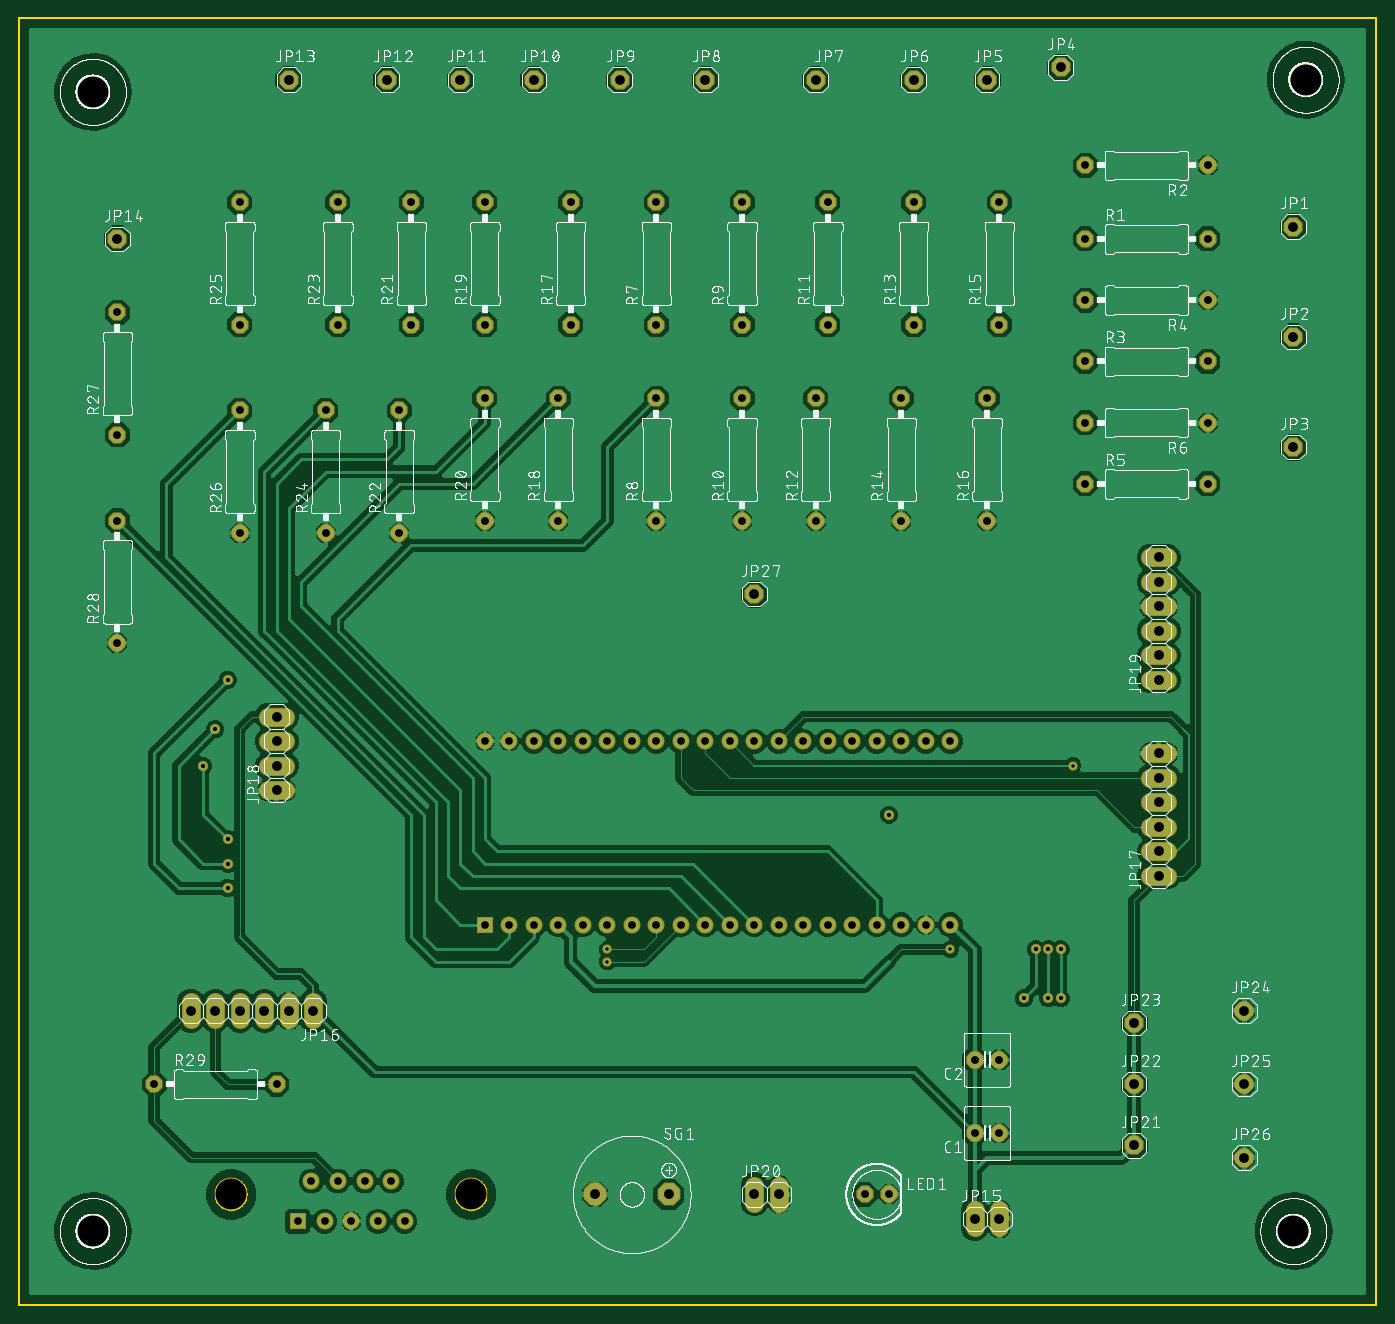
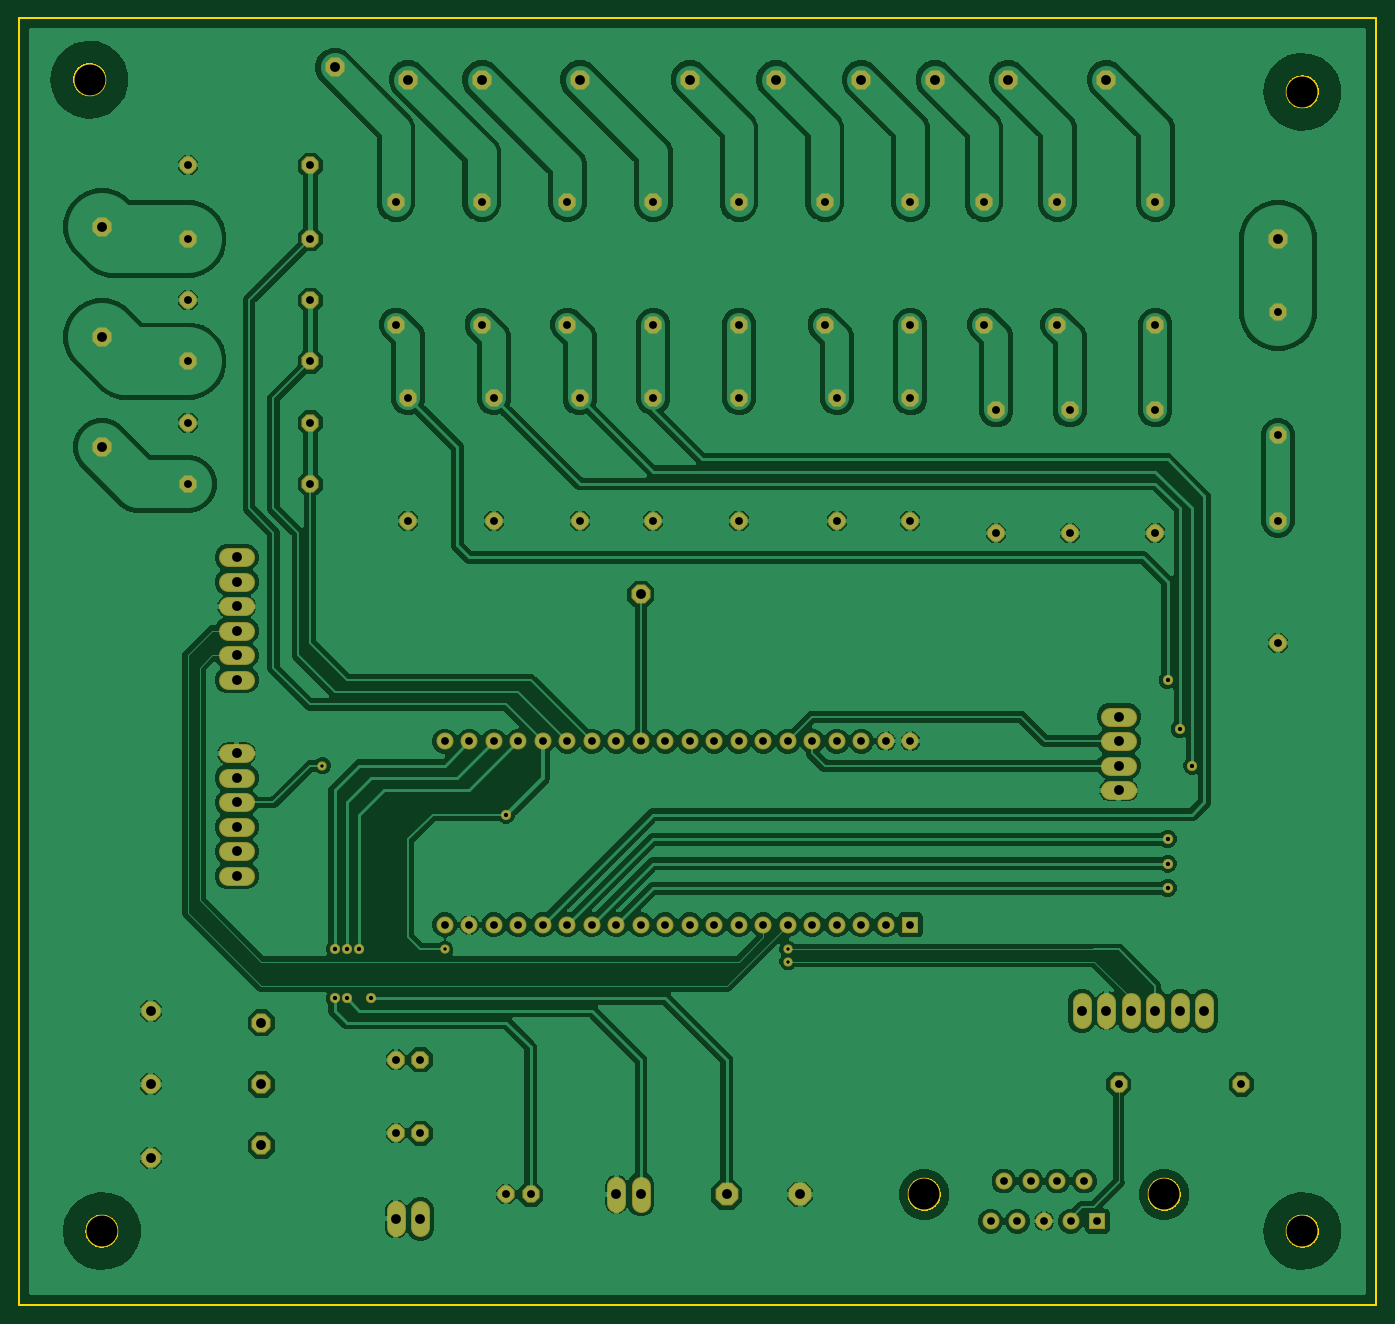
Circuit board: 7 layer files. Board 140.6 x 133.3 mm.
- bottom_copper: copper_bottom.gbr (229171 bytes)
- top_copper: copper_top.gbr (216332 bytes)
- drill: drill_1_16.xln (2689 bytes)
- outline: profile.gbr (11253 bytes)
- top_silk: silkscreen_top.gbr (507593 bytes)
- bottom_mask: soldermask_bottom.gbr (4686 bytes)
- top_mask: soldermask_top.gbr (4683 bytes)

=== bottom_copper: copper_bottom.gbr (229171 bytes, source omitted) ===
=== top_copper: copper_top.gbr (216332 bytes, source omitted) ===
=== drill: drill_1_16.xln ===
M48
;GenerationSoftware,Autodesk,EAGLE,9.6.2*%
;CreationDate,2024-02-10T05:14:49Z*%
FMAT,2
ICI,OFF
METRIC,TZ,000.000
T6C0.350
T5C0.450
T4C0.800
T3C0.813
T2C1.016
T1C3.200
%
G90
M71
T1
X7620Y125730
X133350Y127000
X132080Y7620
X46830Y11430
X21954Y11430
X7620Y7620
T2
X118110Y57150
X118110Y74930
X118110Y77470
X132080Y100330
X76200Y11430
X78740Y11430
X115570Y16510
X115570Y22860
X115570Y29210
X127000Y30480
X127000Y22860
X127000Y15240
X76200Y73660
X132080Y88900
X107950Y128270
X100330Y127000
X67310Y11430
X92710Y127000
X82550Y127000
X71120Y127000
X62230Y127000
X132080Y111760
X53340Y127000
X45720Y127000
X38100Y127000
X27940Y127000
X10160Y110490
X99060Y8890
X101600Y8890
X30480Y30480
X27940Y30480
X25400Y30480
X22860Y30480
X20320Y30480
X17780Y30480
X118110Y44450
X118110Y46990
X118110Y49530
X118110Y52070
X118110Y54610
X59690Y11430
X26670Y53340
X26670Y55880
X26670Y58420
X26670Y60960
X118110Y64770
X118110Y67310
X118110Y69850
X118110Y72390
T3
X26670Y22860
X110490Y97790
X123190Y97790
X123190Y104140
X110490Y104140
X110490Y85090
X123190Y85090
X123190Y91440
X110490Y91440
X66040Y101600
X66040Y114300
X66040Y81280
X66040Y93980
X74930Y101600
X74930Y114300
X101600Y17780
X99060Y17780
X101600Y25400
X99060Y25400
X87630Y11430
X90170Y11430
X110490Y110490
X123190Y110490
X74930Y81280
X74930Y93980
X83820Y101600
X83820Y114300
X82550Y81280
X82550Y93980
X92710Y101600
X92710Y114300
X91440Y81280
X91440Y93980
X101600Y101600
X101600Y114300
X100330Y81280
X100330Y93980
X57150Y101600
X57150Y114300
X55880Y81280
X55880Y93980
X48260Y101600
X48260Y114300
X123190Y118110
X110490Y118110
X48260Y81280
X48260Y93980
X40640Y101600
X40640Y114300
X39370Y80010
X39370Y92710
X33020Y101600
X33020Y114300
X31750Y80010
X31750Y92710
X22860Y101600
X22860Y114300
X22860Y80010
X22860Y92710
X10160Y90170
X10160Y102870
X10160Y68580
X10160Y81280
X13970Y22860
T4
X88900Y58420
X91440Y58420
X93980Y58420
X96520Y58420
X50800Y39370
X50800Y58420
X48260Y58420
X48260Y39370
X93980Y39370
X31640Y8660
X34410Y8660
X37180Y8660
X39950Y8660
X30255Y12815
X33025Y12815
X35795Y12815
X38565Y12815
X53340Y39370
X55880Y39370
X58420Y39370
X60960Y39370
X63500Y39370
X66040Y39370
X68580Y39370
X71120Y39370
X73660Y39370
X76200Y39370
X78740Y39370
X81280Y39370
X83820Y39370
X86360Y39370
X88900Y39370
X91440Y39370
X28870Y8660
X96520Y39370
X53340Y58420
X55880Y58420
X58420Y58420
X60960Y58420
X63500Y58420
X66040Y58420
X68580Y58420
X71120Y58420
X76200Y58420
X73660Y58420
X78740Y58420
X81280Y58420
X83820Y58420
X86360Y58420
T5
X21590Y48260
X20320Y59690
X21590Y45720
X21590Y43180
X21590Y64770
X90170Y50800
X106680Y36830
X106680Y31750
X105410Y36830
X104140Y31750
X107950Y36830
X19050Y55880
X107950Y31750
T6
X96520Y36830
X109220Y55880
X60960Y36830
X60960Y35560
M30
=== outline: profile.gbr (11253 bytes, source omitted) ===
=== top_silk: silkscreen_top.gbr (507593 bytes, source omitted) ===
=== bottom_mask: soldermask_bottom.gbr ===
G04 EAGLE Gerber RS-274X export*
G75*
%MOMM*%
%FSLAX34Y34*%
%LPD*%
%INSoldermask Bottom*%
%IPPOS*%
%AMOC8*
5,1,8,0,0,1.08239X$1,22.5*%
G01*
%ADD10P,1.951982X8X202.500000*%
%ADD11C,3.403200*%
%ADD12P,2.144431X8X22.500000*%
%ADD13C,1.981200*%
%ADD14P,1.924489X8X22.500000*%
%ADD15P,1.924489X8X112.500000*%
%ADD16P,1.924489X8X202.500000*%
%ADD17P,2.556822X8X22.500000*%
%ADD18C,1.765200*%
%ADD19R,1.765200X1.765200*%
%ADD20C,1.059600*%
%ADD21C,0.959600*%


D10*
X1016000Y177800D03*
X990600Y177800D03*
X1016000Y254000D03*
X990600Y254000D03*
D11*
X76200Y76200D03*
X76200Y1257300D03*
X1333500Y1270000D03*
X1320800Y76200D03*
D12*
X1320800Y1117600D03*
X533400Y1270000D03*
X457200Y1270000D03*
X381000Y1270000D03*
X279400Y1270000D03*
X101600Y1104900D03*
D13*
X990600Y97790D02*
X990600Y80010D01*
X1016000Y80010D02*
X1016000Y97790D01*
X304800Y295910D02*
X304800Y313690D01*
X279400Y313690D02*
X279400Y295910D01*
X254000Y295910D02*
X254000Y313690D01*
X228600Y313690D02*
X228600Y295910D01*
X203200Y295910D02*
X203200Y313690D01*
X177800Y313690D02*
X177800Y295910D01*
X1172210Y444500D02*
X1189990Y444500D01*
X1189990Y469900D02*
X1172210Y469900D01*
X1172210Y495300D02*
X1189990Y495300D01*
X1189990Y520700D02*
X1172210Y520700D01*
X1172210Y546100D02*
X1189990Y546100D01*
X1189990Y571500D02*
X1172210Y571500D01*
X275590Y533400D02*
X257810Y533400D01*
X257810Y558800D02*
X275590Y558800D01*
X275590Y584200D02*
X257810Y584200D01*
X257810Y609600D02*
X275590Y609600D01*
X1172210Y647700D02*
X1189990Y647700D01*
X1189990Y673100D02*
X1172210Y673100D01*
X1172210Y698500D02*
X1189990Y698500D01*
X1189990Y723900D02*
X1172210Y723900D01*
X1172210Y749300D02*
X1189990Y749300D01*
X1189990Y774700D02*
X1172210Y774700D01*
D12*
X1320800Y1003300D03*
D13*
X762000Y123190D02*
X762000Y105410D01*
X787400Y105410D02*
X787400Y123190D01*
D12*
X1155700Y165100D03*
X1155700Y228600D03*
X1155700Y292100D03*
X1270000Y304800D03*
X1270000Y228600D03*
X1270000Y152400D03*
X762000Y736600D03*
X1320800Y889000D03*
X1079500Y1282700D03*
X1003300Y1270000D03*
X927100Y1270000D03*
X825500Y1270000D03*
X711200Y1270000D03*
X622300Y1270000D03*
D14*
X876300Y114300D03*
X901700Y114300D03*
X1104900Y1104900D03*
X1231900Y1104900D03*
D15*
X749300Y812800D03*
X749300Y939800D03*
X838200Y1016000D03*
X838200Y1143000D03*
X825500Y812800D03*
X825500Y939800D03*
X927100Y1016000D03*
X927100Y1143000D03*
X914400Y812800D03*
X914400Y939800D03*
X1016000Y1016000D03*
X1016000Y1143000D03*
X1003300Y812800D03*
X1003300Y939800D03*
X571500Y1016000D03*
X571500Y1143000D03*
X558800Y812800D03*
X558800Y939800D03*
X482600Y1016000D03*
X482600Y1143000D03*
D16*
X1231900Y1181100D03*
X1104900Y1181100D03*
D15*
X482600Y812800D03*
X482600Y939800D03*
X406400Y1016000D03*
X406400Y1143000D03*
X393700Y800100D03*
X393700Y927100D03*
X330200Y1016000D03*
X330200Y1143000D03*
X317500Y800100D03*
X317500Y927100D03*
X228600Y1016000D03*
X228600Y1143000D03*
X228600Y800100D03*
X228600Y927100D03*
X101600Y901700D03*
X101600Y1028700D03*
X101600Y685800D03*
X101600Y812800D03*
D14*
X139700Y228600D03*
X266700Y228600D03*
X1104900Y977900D03*
X1231900Y977900D03*
D16*
X1231900Y1041400D03*
X1104900Y1041400D03*
D14*
X1104900Y850900D03*
X1231900Y850900D03*
D16*
X1231900Y914400D03*
X1104900Y914400D03*
D15*
X660400Y1016000D03*
X660400Y1143000D03*
X660400Y812800D03*
X660400Y939800D03*
X749300Y1016000D03*
X749300Y1143000D03*
D17*
X596900Y114300D03*
X673100Y114300D03*
D18*
X533400Y393700D03*
X558800Y393700D03*
X584200Y393700D03*
X609600Y393700D03*
X635000Y393700D03*
X660400Y393700D03*
X685800Y393700D03*
X711200Y393700D03*
X736600Y393700D03*
X762000Y393700D03*
X787400Y393700D03*
X812800Y393700D03*
X838200Y393700D03*
X863600Y393700D03*
X889000Y393700D03*
X914400Y393700D03*
X939800Y393700D03*
X965200Y393700D03*
X533400Y584200D03*
X558800Y584200D03*
X584200Y584200D03*
X609600Y584200D03*
X635000Y584200D03*
X660400Y584200D03*
X685800Y584200D03*
X711200Y584200D03*
X762000Y584200D03*
X736600Y584200D03*
X787400Y584200D03*
X812800Y584200D03*
X838200Y584200D03*
X863600Y584200D03*
X889000Y584200D03*
X914400Y584200D03*
X939800Y584200D03*
X965200Y584200D03*
X508000Y393700D03*
X508000Y584200D03*
X482600Y584200D03*
D19*
X482600Y393700D03*
D11*
X468300Y114300D03*
X219538Y114300D03*
D19*
X288700Y86600D03*
D18*
X316400Y86600D03*
X344100Y86600D03*
X371800Y86600D03*
X399500Y86600D03*
X302550Y128150D03*
X330250Y128150D03*
X357950Y128150D03*
X385650Y128150D03*
D20*
X190500Y558800D03*
X215900Y482600D03*
X203200Y596900D03*
X215900Y457200D03*
X215900Y431800D03*
X215900Y647700D03*
X901700Y508000D03*
D21*
X965200Y368300D03*
X1092200Y558800D03*
X609600Y355600D03*
X609600Y368300D03*
D20*
X1066800Y368300D03*
X1066800Y317500D03*
X1054100Y368300D03*
X1041400Y317500D03*
X1079500Y368300D03*
X1079500Y317500D03*
M02*

=== top_mask: soldermask_top.gbr ===
G04 EAGLE Gerber RS-274X export*
G75*
%MOMM*%
%FSLAX34Y34*%
%LPD*%
%INSoldermask Top*%
%IPPOS*%
%AMOC8*
5,1,8,0,0,1.08239X$1,22.5*%
G01*
%ADD10P,1.951982X8X202.500000*%
%ADD11C,3.403200*%
%ADD12P,2.144431X8X22.500000*%
%ADD13C,1.981200*%
%ADD14P,1.924489X8X22.500000*%
%ADD15P,1.924489X8X112.500000*%
%ADD16P,1.924489X8X202.500000*%
%ADD17P,2.556822X8X22.500000*%
%ADD18C,1.765200*%
%ADD19R,1.765200X1.765200*%
%ADD20C,1.059600*%
%ADD21C,0.959600*%


D10*
X1016000Y177800D03*
X990600Y177800D03*
X1016000Y254000D03*
X990600Y254000D03*
D11*
X76200Y76200D03*
X76200Y1257300D03*
X1333500Y1270000D03*
X1320800Y76200D03*
D12*
X1320800Y1117600D03*
X533400Y1270000D03*
X457200Y1270000D03*
X381000Y1270000D03*
X279400Y1270000D03*
X101600Y1104900D03*
D13*
X990600Y97790D02*
X990600Y80010D01*
X1016000Y80010D02*
X1016000Y97790D01*
X304800Y295910D02*
X304800Y313690D01*
X279400Y313690D02*
X279400Y295910D01*
X254000Y295910D02*
X254000Y313690D01*
X228600Y313690D02*
X228600Y295910D01*
X203200Y295910D02*
X203200Y313690D01*
X177800Y313690D02*
X177800Y295910D01*
X1172210Y444500D02*
X1189990Y444500D01*
X1189990Y469900D02*
X1172210Y469900D01*
X1172210Y495300D02*
X1189990Y495300D01*
X1189990Y520700D02*
X1172210Y520700D01*
X1172210Y546100D02*
X1189990Y546100D01*
X1189990Y571500D02*
X1172210Y571500D01*
X275590Y533400D02*
X257810Y533400D01*
X257810Y558800D02*
X275590Y558800D01*
X275590Y584200D02*
X257810Y584200D01*
X257810Y609600D02*
X275590Y609600D01*
X1172210Y647700D02*
X1189990Y647700D01*
X1189990Y673100D02*
X1172210Y673100D01*
X1172210Y698500D02*
X1189990Y698500D01*
X1189990Y723900D02*
X1172210Y723900D01*
X1172210Y749300D02*
X1189990Y749300D01*
X1189990Y774700D02*
X1172210Y774700D01*
D12*
X1320800Y1003300D03*
D13*
X762000Y123190D02*
X762000Y105410D01*
X787400Y105410D02*
X787400Y123190D01*
D12*
X1155700Y165100D03*
X1155700Y228600D03*
X1155700Y292100D03*
X1270000Y304800D03*
X1270000Y228600D03*
X1270000Y152400D03*
X762000Y736600D03*
X1320800Y889000D03*
X1079500Y1282700D03*
X1003300Y1270000D03*
X927100Y1270000D03*
X825500Y1270000D03*
X711200Y1270000D03*
X622300Y1270000D03*
D14*
X876300Y114300D03*
X901700Y114300D03*
X1104900Y1104900D03*
X1231900Y1104900D03*
D15*
X749300Y812800D03*
X749300Y939800D03*
X838200Y1016000D03*
X838200Y1143000D03*
X825500Y812800D03*
X825500Y939800D03*
X927100Y1016000D03*
X927100Y1143000D03*
X914400Y812800D03*
X914400Y939800D03*
X1016000Y1016000D03*
X1016000Y1143000D03*
X1003300Y812800D03*
X1003300Y939800D03*
X571500Y1016000D03*
X571500Y1143000D03*
X558800Y812800D03*
X558800Y939800D03*
X482600Y1016000D03*
X482600Y1143000D03*
D16*
X1231900Y1181100D03*
X1104900Y1181100D03*
D15*
X482600Y812800D03*
X482600Y939800D03*
X406400Y1016000D03*
X406400Y1143000D03*
X393700Y800100D03*
X393700Y927100D03*
X330200Y1016000D03*
X330200Y1143000D03*
X317500Y800100D03*
X317500Y927100D03*
X228600Y1016000D03*
X228600Y1143000D03*
X228600Y800100D03*
X228600Y927100D03*
X101600Y901700D03*
X101600Y1028700D03*
X101600Y685800D03*
X101600Y812800D03*
D14*
X139700Y228600D03*
X266700Y228600D03*
X1104900Y977900D03*
X1231900Y977900D03*
D16*
X1231900Y1041400D03*
X1104900Y1041400D03*
D14*
X1104900Y850900D03*
X1231900Y850900D03*
D16*
X1231900Y914400D03*
X1104900Y914400D03*
D15*
X660400Y1016000D03*
X660400Y1143000D03*
X660400Y812800D03*
X660400Y939800D03*
X749300Y1016000D03*
X749300Y1143000D03*
D17*
X596900Y114300D03*
X673100Y114300D03*
D18*
X533400Y393700D03*
X558800Y393700D03*
X584200Y393700D03*
X609600Y393700D03*
X635000Y393700D03*
X660400Y393700D03*
X685800Y393700D03*
X711200Y393700D03*
X736600Y393700D03*
X762000Y393700D03*
X787400Y393700D03*
X812800Y393700D03*
X838200Y393700D03*
X863600Y393700D03*
X889000Y393700D03*
X914400Y393700D03*
X939800Y393700D03*
X965200Y393700D03*
X533400Y584200D03*
X558800Y584200D03*
X584200Y584200D03*
X609600Y584200D03*
X635000Y584200D03*
X660400Y584200D03*
X685800Y584200D03*
X711200Y584200D03*
X762000Y584200D03*
X736600Y584200D03*
X787400Y584200D03*
X812800Y584200D03*
X838200Y584200D03*
X863600Y584200D03*
X889000Y584200D03*
X914400Y584200D03*
X939800Y584200D03*
X965200Y584200D03*
X508000Y393700D03*
X508000Y584200D03*
X482600Y584200D03*
D19*
X482600Y393700D03*
D11*
X468300Y114300D03*
X219538Y114300D03*
D19*
X288700Y86600D03*
D18*
X316400Y86600D03*
X344100Y86600D03*
X371800Y86600D03*
X399500Y86600D03*
X302550Y128150D03*
X330250Y128150D03*
X357950Y128150D03*
X385650Y128150D03*
D20*
X190500Y558800D03*
X215900Y482600D03*
X203200Y596900D03*
X215900Y457200D03*
X215900Y431800D03*
X215900Y647700D03*
X901700Y508000D03*
D21*
X965200Y368300D03*
X1092200Y558800D03*
X609600Y355600D03*
X609600Y368300D03*
D20*
X1066800Y368300D03*
X1066800Y317500D03*
X1054100Y368300D03*
X1041400Y317500D03*
X1079500Y368300D03*
X1079500Y317500D03*
M02*

